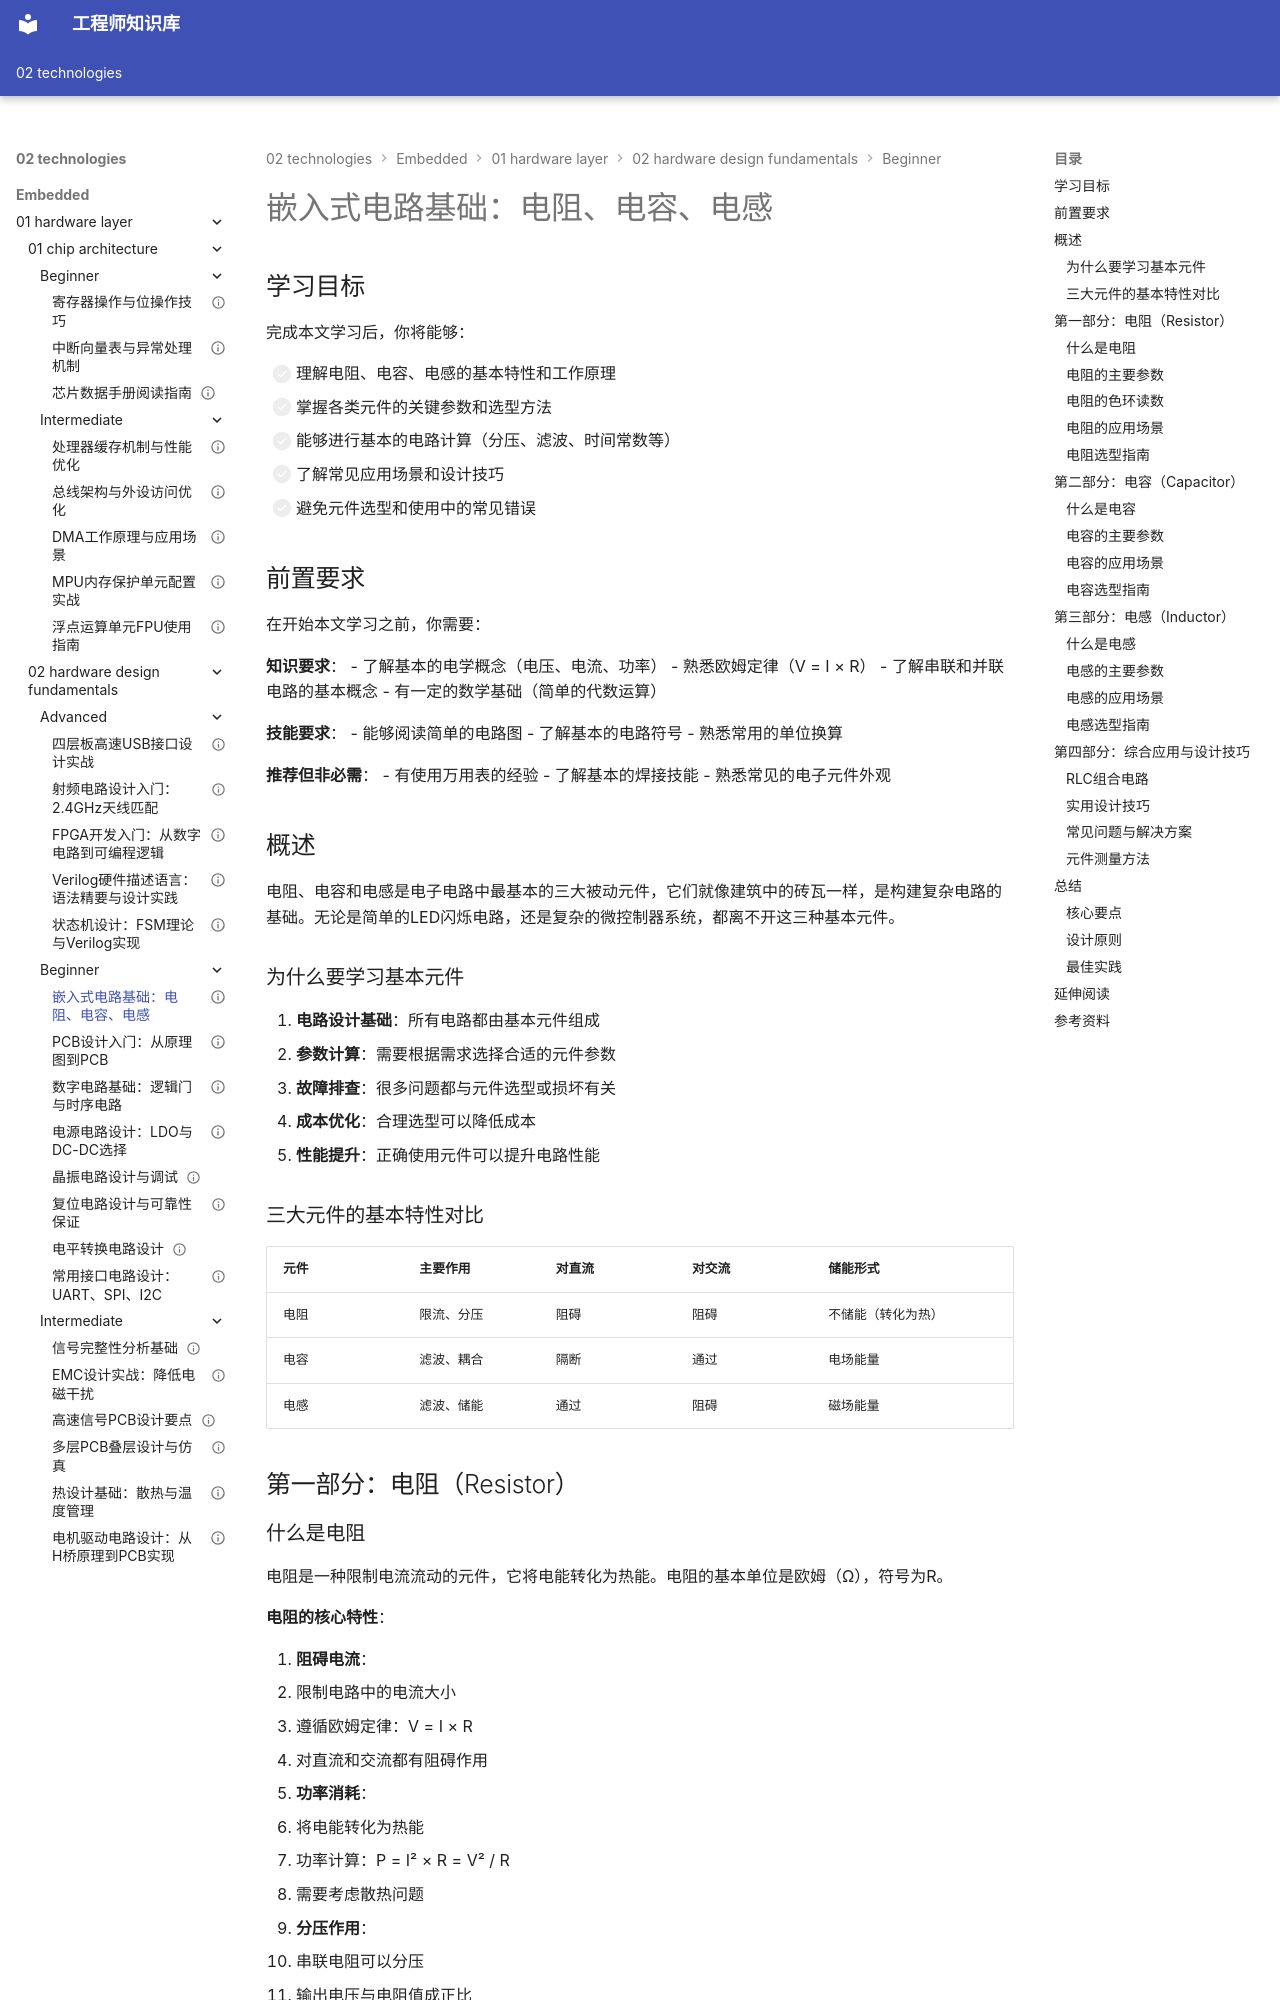

repository: Vuiora/knowledge-os · page: 02-technologies/embedded/01-hardware-layer/02-hardware-design-fundamentals/beginner/01-basic-components/index.html · generator: mkdocs

---
# 基础信息
title: "嵌入式电路基础：电阻、电容、电感"
description: "深入讲解嵌入式电路中最基本的三大元件：电阻、电容和电感的特性、参数、选型原则和应用场景，掌握基本元件的计算方法和实用设计技巧"
slug: "embedded-circuit-basic-components"

# 分类信息
domain: "01-hardware-layer"
module: "02-hardware-design-fundamentals"
content_type: "article"
skill_level: "beginner"

# 标签和关联
tags:
  - 电路基础
  - 电阻
  - 电容
  - 电感
  - 元件选型
prerequisites: []
related_contents: []

# 学习信息
estimated_time: 35
difficulty_score: 2

# 作者和版本
author: "嵌入式知识平台内容团队"
author_id: ""
created_at: "2026-03-07"
updated_at: "2026-03-07"
version: "1.0.0"

# 语言和本地化
language: "zh-CN"
translations: []

# 状态和可见性
status: "draft"
is_featured: false
is_premium: false

# SEO和元数据
keywords:
  - 嵌入式电路
  - 电阻选型
  - 电容应用
  - 电感原理
  - 元件参数
cover_image: ""
---

# 嵌入式电路基础：电阻、电容、电感

## 学习目标

完成本文学习后，你将能够：

- [ ] 理解电阻、电容、电感的基本特性和工作原理
- [ ] 掌握各类元件的关键参数和选型方法
- [ ] 能够进行基本的电路计算（分压、滤波、时间常数等）
- [ ] 了解常见应用场景和设计技巧
- [ ] 避免元件选型和使用中的常见错误


## 前置要求

在开始本文学习之前，你需要：

**知识要求**：
- 了解基本的电学概念（电压、电流、功率）
- 熟悉欧姆定律（V = I × R）
- 了解串联和并联电路的基本概念
- 有一定的数学基础（简单的代数运算）

**技能要求**：
- 能够阅读简单的电路图
- 了解基本的电路符号
- 熟悉常用的单位换算

**推荐但非必需**：
- 有使用万用表的经验
- 了解基本的焊接技能
- 熟悉常见的电子元件外观

## 概述

电阻、电容和电感是电子电路中最基本的三大被动元件，它们就像建筑中的砖瓦一样，是构建复杂电路的基础。无论是简单的LED闪烁电路，还是复杂的微控制器系统，都离不开这三种基本元件。

### 为什么要学习基本元件

1. **电路设计基础**：所有电路都由基本元件组成
2. **参数计算**：需要根据需求选择合适的元件参数
3. **故障排查**：很多问题都与元件选型或损坏有关
4. **成本优化**：合理选型可以降低成本
5. **性能提升**：正确使用元件可以提升电路性能
